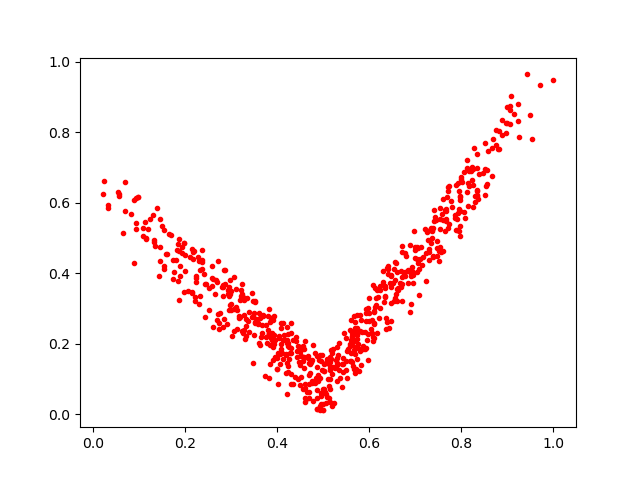

Data behind this chart, as committed beside it:
0.5020166, 0.14209615
0.8346, 0.699
0.7606, 0.5511
0.5222, 0.1339
0.3362, 0.2654
0.5628, 0.2189
0.583, 0.2672
0.2295, 0.3138
0.9262, 0.7873
0.3241, 0.2349
0.61, 0.2148
0.2369, 0.4645
0.2873, 0.3681
0.4292, 0.2291
0.4562, 0.194
0.5545, 0.1858
0.2821, 0.2471
0.1079, 0.5295
0.4561, 0.1632
0.514, 0.0704
0.3878, 0.2665
0.09329, 0.6145
0.5611, 0.2671
0.7906, 0.5233
0.4553, 0.152
0.7366, 0.5232
0.6615, 0.3521
0.6558, 0.3803
0.7405, 0.5782
0.9532, 0.7807
0.6414, 0.4118
0.06481, 0.5151
0.114, 0.5443
0.6333, 0.3628
0.4902, 0.1531
0.9055, 0.8224
0.4843, 0.1016
0.6365, 0.2742
0.7638, 0.5789
0.5019, 0.07208
0.1836, 0.4653
0.4521, 0.1661
0.6089, 0.2198
0.4194, 0.1666
0.9425, 0.9644
0.1875, 0.3245
0.4139, 0.1563
0.3488, 0.287
0.3331, 0.2702
0.8295, 0.6023
0.5752, 0.187
0.4673, 0.1658
0.3681, 0.2293
0.8078, 0.5559
0.746, 0.5504
0.5227, 0.03013
0.5608, 0.1508
0.7961, 0.6183
0.348, 0.1442
0.5592, 0.1927
0.4014, 0.1721
... 596 more rows
